Run: headless pygame with SDL's dummy video driver; simulated clock (each Clock.tick advances the game by its frame time, no real sleeping); random seed 0; keys injected as events and as key.get_pressed() state; no mouse input.
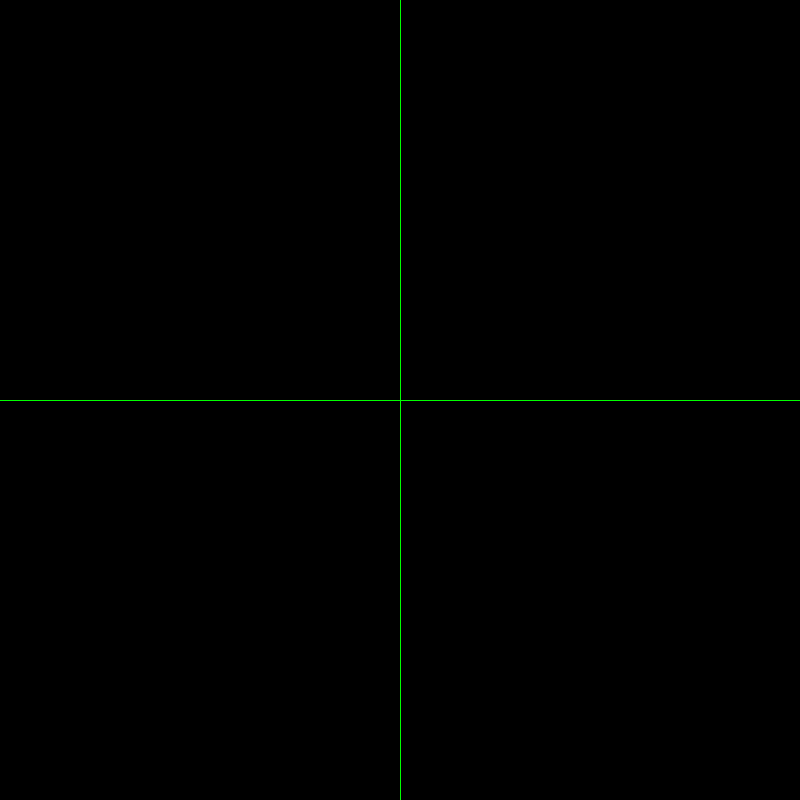
Frame 1 of 4 · flips 1–60 · no input
Frame 2 of 4 · flips 61–180 · tapped SPACE, RETURN · held RIGHT (→), D · screen unchanged from frame 1, image omitted
Frame 3 of 4 · flips 181–300 · held DOWN (↓), S · screen unchanged from frame 2, image omitted
Frame 4 of 4 · flips 301–420 · held LEFT (←), A, UP (↑), W · screen unchanged from frame 3, image omitted

The pygame program that drew these frames:

# -*- coding: utf-8 -*-
"""
Created on Tue Nov  7 21:59:38 2023

@author: nehak
"""


import pygame

pygame.init()

clock = pygame.time.Clock()

white = (255,255,255)
black = (0,0,0)
green = (0,255,0)
blue = (0,0,255)
red = (255,0,0)

X=800
Y=800

gamedisplay = pygame.display.set_mode((X,Y))

gamedisplay.fill(black)

sysfont = pygame.font.get_default_font()
print('system font : ', sysfont)

font = pygame.font.Font(sysfont, 15)

pixAr = pygame.PixelArray(gamedisplay)

for i in range(0,X):
    for j in range(0,Y):
        pixAr[i][X//2] = green
        pixAr[Y//2][j] = green
       

def position(a,b,X,Y):
    if((a>0) and (b>0)):
        print("inside ++")
        pos = ((X//2)+a, (Y//2)-b)
        return a,-b,pos # 1st 
    
    elif((a<0) and (b>0)):
        print("inside -+")
        pos = ((X//2)+a, (Y//2)-b)
        return a,-b,pos # 2nd 
    
    elif((a<0) and (b<0)):
        print("inside --")
        pos = ((X//2)+a, (Y//2)-b)
        return a,-b,pos
    
    elif((a>0) and (b<0)):
        print("inside +-")
        pos = ((X//2)+a, (Y//2)-b)
        return a,-b,pos
    
    pos = ((X//2)+(a), (Y//2)+(b))
    return a,b,pos

def plot_point(p,q):
    pixAr[(X//2)+p][(Y//2)+q] = red
    



# main application loop
run = True
while run:
    clock.tick(60)

    # event loop
    for event in pygame.event.get():
        if event.type == pygame.QUIT:
            run = False

    # update the display
    pygame.display.update()

pygame.quit()
exit()
